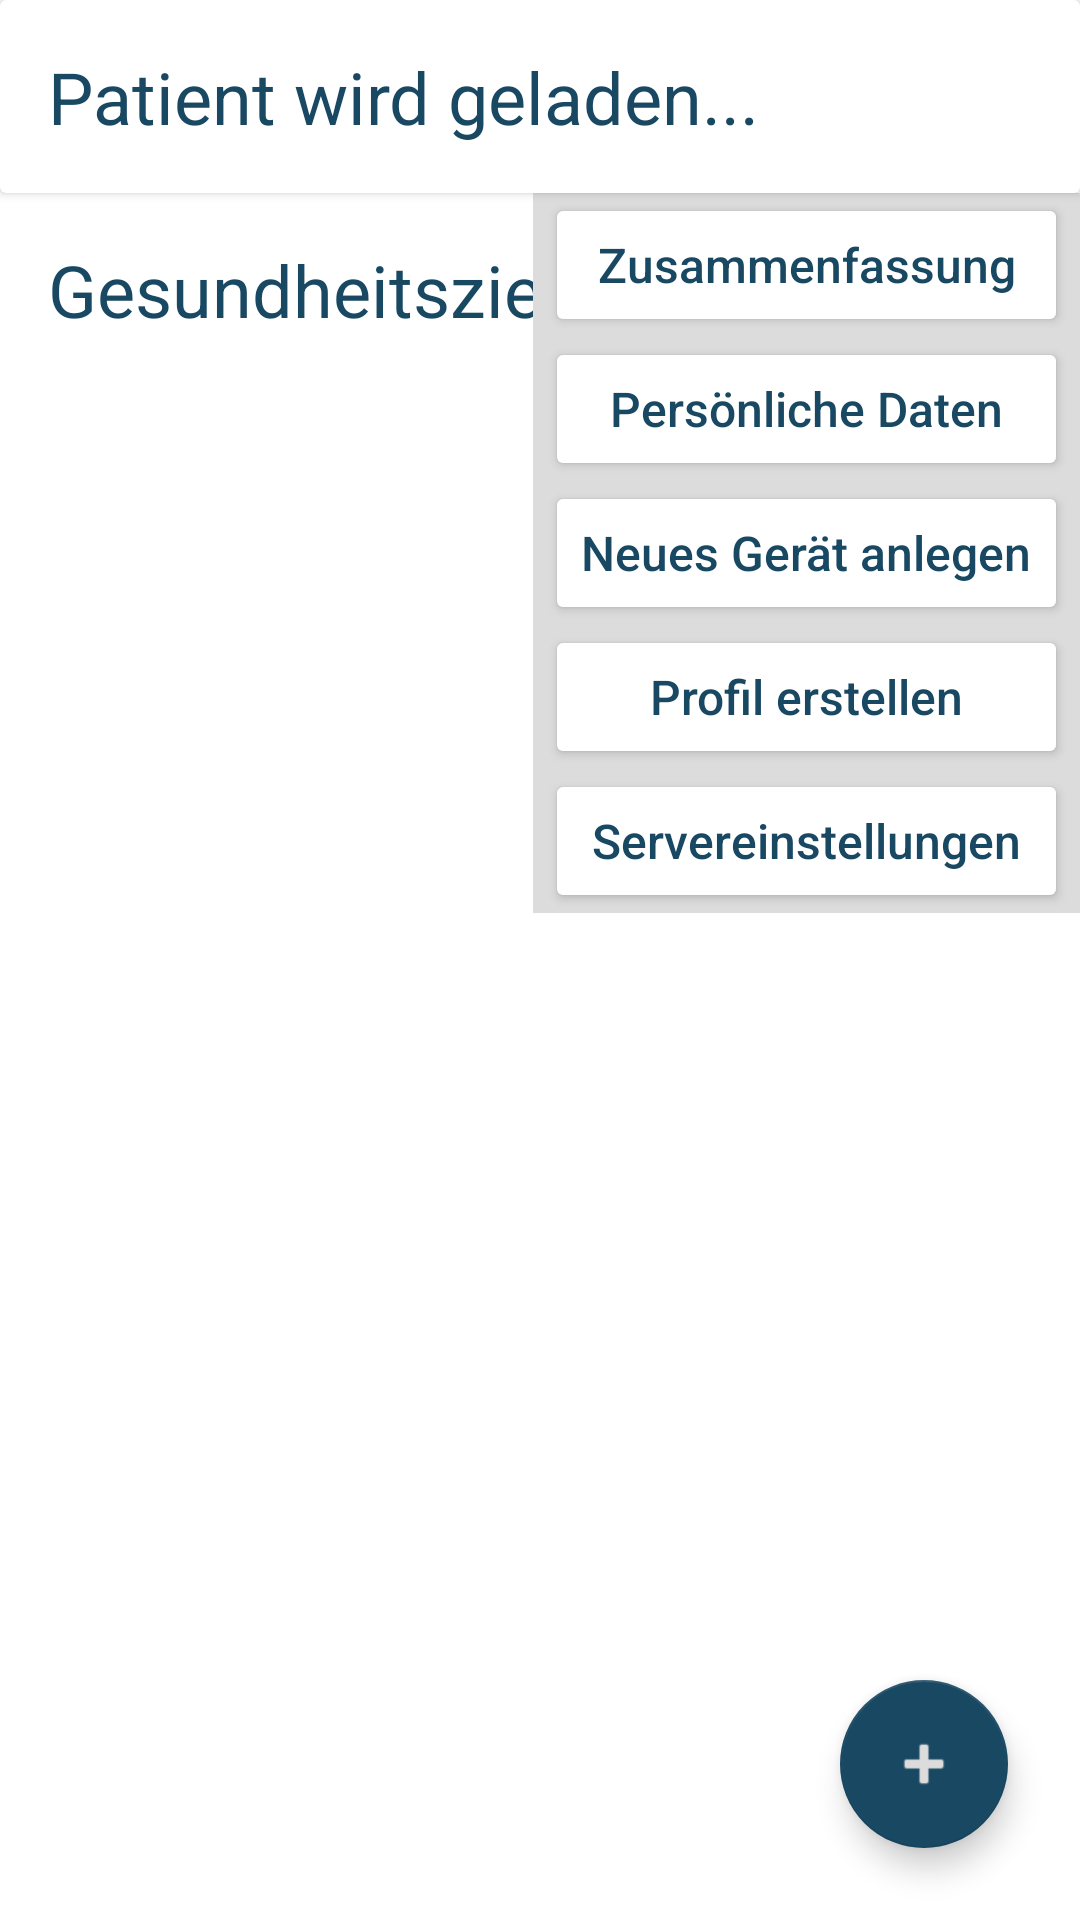

Layout XML and referenced resources for this Android screen:
<!-- AndroidManifest.xml: application theme Theme.StepUp -->
<!-- res/layout/activity_menu.xml -->
<?xml version="1.0" encoding="utf-8"?>
<androidx.constraintlayout.widget.ConstraintLayout xmlns:android="http://schemas.android.com/apk/res/android"
    xmlns:app="http://schemas.android.com/apk/res-auto"
    xmlns:tools="http://schemas.android.com/tools"
    android:layout_width="match_parent"
    android:layout_height="match_parent"
    tools:context=".MenuActivity">

    <androidx.cardview.widget.CardView
        android:id="@+id/layoutHeader"
        android:layout_width="match_parent"
        android:layout_height="wrap_content"
        app:layout_constraintStart_toStartOf="parent"
        app:layout_constraintTop_toTopOf="parent">

        <TextView
            android:id="@+id/txtPatientName"
            android:layout_width="wrap_content"
            android:layout_height="wrap_content"
            android:layout_margin="16sp"
            android:text="@string/txtPatientName_2"
            android:textColor="@color/secondary"
            android:textSize="24sp"
            android:layout_gravity="center_vertical|left"
            app:layout_constraintStart_toStartOf="parent"
            app:layout_constraintTop_toTopOf="parent" />

        <ImageButton
            android:id="@+id/btnSettings"
            android:layout_width="48sp"
            android:layout_height="48sp"
            android:background="@color/white"
            android:layout_gravity="center_vertical|right"
            app:srcCompat="@drawable/ic_baseline_format_list_bulleted_24"
            android:contentDescription="@string/btnSettings" />

    </androidx.cardview.widget.CardView>


    <TextView
        android:id="@+id/txtTitle"
        android:layout_width="wrap_content"
        android:layout_height="wrap_content"
        android:layout_margin="16sp"
        android:text="@string/txtTitle_3"
        android:textColor="@color/secondary"
        android:textSize="24sp"
        app:layout_constraintStart_toStartOf="parent"
        app:layout_constraintTop_toBottomOf="@+id/layoutHeader" />

    <androidx.constraintlayout.widget.ConstraintLayout
        android:layout_width="match_parent"
        android:layout_height="0dp"
        app:layout_constraintTop_toBottomOf="@+id/txtTitle"
        app:layout_constraintBottom_toBottomOf="parent"
        tools:ignore="MissingConstraints">

        <ListView
            android:id="@+id/lstGoals"
            android:layout_width="match_parent"
            android:layout_height="match_parent">
        </ListView>

    </androidx.constraintlayout.widget.ConstraintLayout>


    <com.google.android.material.floatingactionbutton.FloatingActionButton
        android:id="@+id/btnNew"
        android:layout_width="wrap_content"
        android:layout_height="wrap_content"
        android:layout_margin="24sp"
        android:clickable="true"
        android:focusable="true"
        app:layout_constraintBottom_toBottomOf="parent"
        app:layout_constraintEnd_toEndOf="parent"
        app:srcCompat="@android:drawable/ic_input_add"
        android:contentDescription="@string/btnNew_2" />

    <LinearLayout
        android:id="@+id/viewSettings"
        android:layout_width="wrap_content"
        android:layout_height="wrap_content"
        android:background="@color/tertiary"
        android:orientation="vertical"
        app:layout_constraintEnd_toEndOf="parent"
        app:layout_constraintTop_toBottomOf="@id/layoutHeader"
        app:srcCompat="@android:drawable/menu_frame">

        <Button
            android:id="@+id/btnSummary"
            android:layout_width="match_parent"
            android:layout_height="wrap_content"
            android:layout_marginStart="4dp"
            android:layout_marginEnd="4dp"
            android:backgroundTint="@color/white"
            android:textAllCaps="false"
            android:text="@string/btnSummary"
            android:textColor="@color/secondary"
            android:textSize="16sp" />

        <Button
            android:id="@+id/btnPatientData"
            android:layout_width="match_parent"
            android:layout_height="wrap_content"
            android:layout_marginStart="4dp"
            android:layout_marginEnd="4dp"
            android:backgroundTint="@color/white"
            android:textAllCaps="false"
            android:text="@string/btnPatientData"
            android:textColor="@color/secondary"
            android:textSize="16sp" />

        <Button
            android:id="@+id/btnAddDevice"
            android:layout_width="match_parent"
            android:layout_height="wrap_content"
            android:layout_marginStart="4dp"
            android:layout_marginEnd="4dp"
            android:backgroundTint="@color/white"
            android:textAllCaps="false"
            android:text="@string/btnAddDevice"
            android:textColor="@color/secondary"
            android:textSize="16sp" />
        <Button
            android:id="@+id/btnCreatePatient"
            android:layout_width="match_parent"
            android:layout_height="wrap_content"
            android:layout_marginStart="4dp"
            android:layout_marginEnd="4dp"
            android:backgroundTint="@color/white"
            android:text="@string/btnCreatePatient"
            android:textAllCaps="false"
            android:textColor="@color/secondary"
            android:textSize="16sp" />

        <Button
            android:id="@+id/btnFHIRServerSettings"
            android:layout_width="match_parent"
            android:layout_height="wrap_content"
            android:layout_marginStart="4dp"
            android:layout_marginEnd="4dp"
            android:backgroundTint="@color/white"
            android:text="@string/btnFHIRServerSettings"
            android:textAllCaps="false"
            android:textColor="@color/secondary"
            android:textSize="16sp" />

    </LinearLayout>
</androidx.constraintlayout.widget.ConstraintLayout>
<!-- resources referenced by this layout -->
<resources>
  <color name="secondary">#194863</color>
  <color name="tertiary">#DCDCDC</color>
  <color name="white">#FFFFFFFF</color>
  <string name="btnAddDevice">Neues Gerät anlegen</string>
  <string name="btnCreatePatient">Profil erstellen</string>
  <string name="btnFHIRServerSettings">Servereinstellungen</string>
  <string name="btnNew_2">Neues Gesundheitsziel erstellen</string>
  <string name="btnPatientData">Persönliche Daten</string>
  <string name="btnSettings">Einstellungen</string>
  <string name="btnSummary">Zusammenfassung</string>
  <string name="txtPatientName_2">Patient wird geladen...</string>
  <string name="txtTitle_3">Gesundheitsziele</string>
  <style name="Theme.StepUp" parent="Theme.MaterialComponents.DayNight.DarkActionBar">
          
          <item name="colorPrimary">@color/primary</item>
          <item name="colorPrimaryVariant">@color/primary</item>
          <item name="colorOnPrimary">@color/white</item>
          
          <item name="colorSecondary">@color/secondary</item>
          <item name="colorSecondaryVariant">@color/secondary</item>
          <item name="colorOnSecondary">@color/tertiary</item>
          
          <item name="android:statusBarColor" tools:targetApi="l">?attr/colorPrimaryVariant</item>
          
      </style>
  <color name="primary">#90d61d</color>
</resources>
